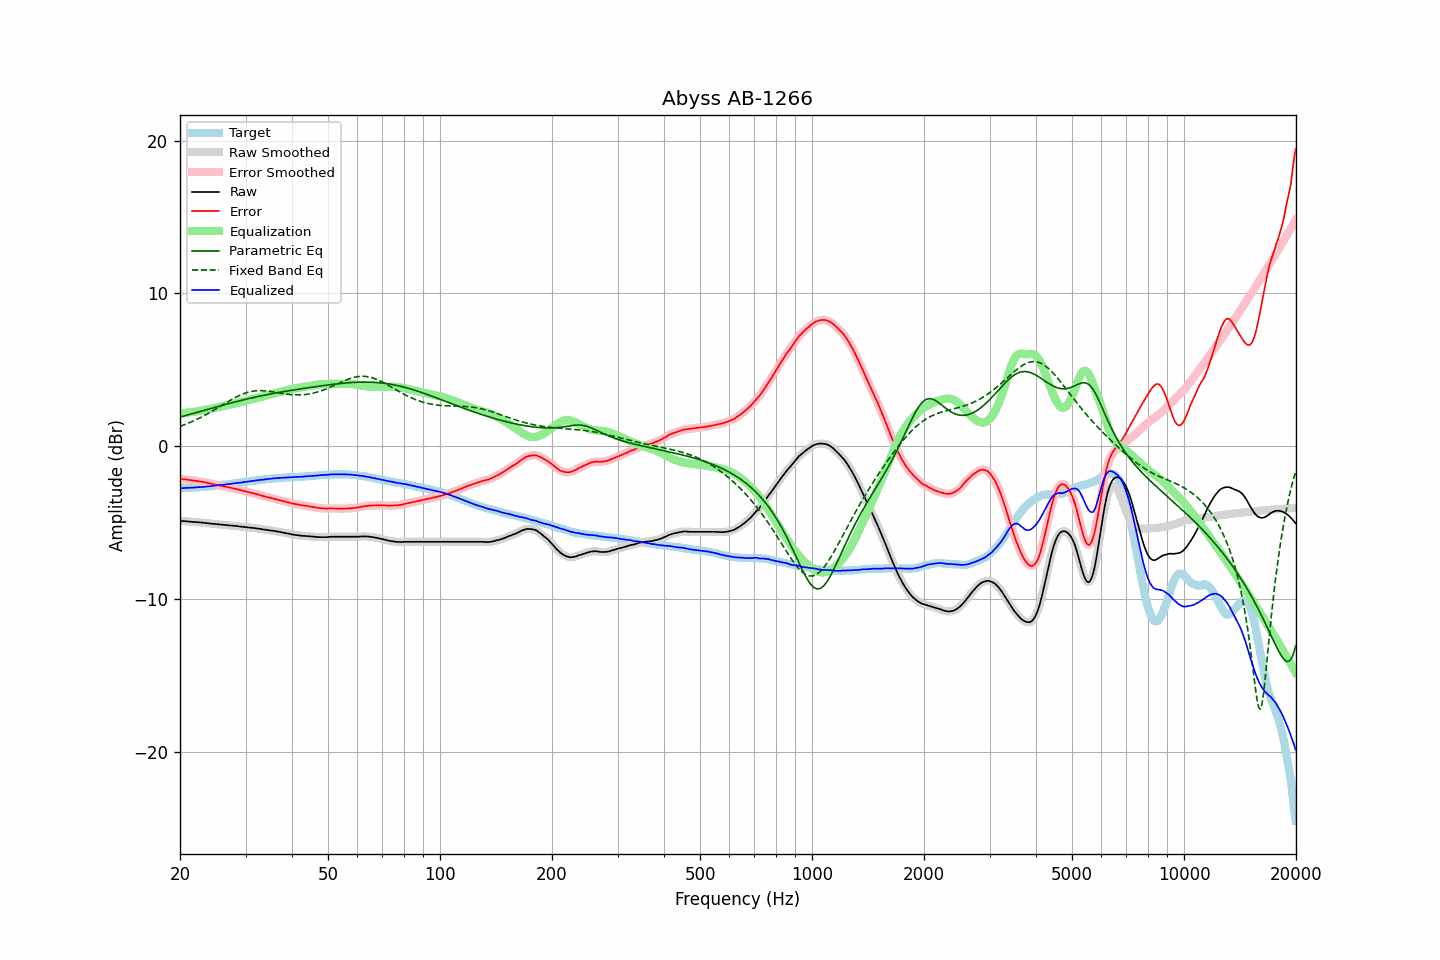

The data file committed next to this chart (first rows):
frequency, raw, error, smoothed, error_smoothed, equalization, parametric_eq, fixed_band_eq, equalized_raw, equalized_smoothed, target
20.00, -4.89, -2.13, -4.89, -2.13, 2.13, 1.90, 1.30, -2.76, -2.76, -2.76
20.20, -4.90, -2.14, -4.90, -2.15, 2.15, 1.93, 1.34, -2.75, -2.75, -2.76
20.40, -4.91, -2.16, -4.91, -2.16, 2.16, 1.96, 1.38, -2.75, -2.75, -2.75
20.61, -4.91, -2.17, -4.91, -2.17, 2.17, 1.99, 1.42, -2.74, -2.74, -2.74
20.81, -4.92, -2.18, -4.92, -2.19, 2.19, 2.02, 1.46, -2.73, -2.73, -2.74
21.02, -4.93, -2.20, -4.93, -2.20, 2.20, 2.05, 1.50, -2.73, -2.73, -2.73
21.23, -4.94, -2.21, -4.94, -2.22, 2.22, 2.08, 1.54, -2.72, -2.72, -2.73
21.44, -4.95, -2.23, -4.95, -2.23, 2.23, 2.11, 1.59, -2.72, -2.72, -2.72
21.66, -4.96, -2.25, -4.96, -2.25, 2.24, 2.14, 1.63, -2.72, -2.71, -2.71
21.87, -4.97, -2.26, -4.97, -2.26, 2.26, 2.17, 1.68, -2.71, -2.71, -2.71
22.09, -4.97, -2.27, -4.97, -2.27, 2.27, 2.19, 1.73, -2.70, -2.70, -2.70
22.31, -4.98, -2.29, -4.98, -2.29, 2.29, 2.22, 1.78, -2.69, -2.69, -2.69
22.54, -4.99, -2.30, -4.99, -2.30, 2.30, 2.25, 1.83, -2.68, -2.68, -2.69
22.76, -5.00, -2.32, -5.00, -2.32, 2.32, 2.28, 1.88, -2.68, -2.68, -2.68
22.99, -5.01, -2.34, -5.01, -2.34, 2.34, 2.31, 1.94, -2.67, -2.67, -2.67
23.22, -5.02, -2.36, -5.02, -2.36, 2.36, 2.34, 1.99, -2.66, -2.66, -2.66
23.45, -5.03, -2.38, -5.03, -2.38, 2.38, 2.37, 2.05, -2.65, -2.65, -2.65
23.69, -5.04, -2.40, -5.04, -2.40, 2.40, 2.40, 2.11, -2.64, -2.64, -2.64
23.92, -5.06, -2.43, -5.06, -2.42, 2.42, 2.43, 2.17, -2.64, -2.63, -2.63
24.16, -5.07, -2.45, -5.07, -2.45, 2.45, 2.46, 2.23, -2.62, -2.62, -2.62
24.40, -5.08, -2.47, -5.08, -2.47, 2.47, 2.49, 2.29, -2.61, -2.61, -2.61
24.65, -5.09, -2.50, -5.09, -2.49, 2.49, 2.52, 2.35, -2.60, -2.60, -2.59
24.89, -5.10, -2.52, -5.10, -2.52, 2.51, 2.55, 2.41, -2.59, -2.59, -2.58
25.14, -5.11, -2.54, -5.11, -2.54, 2.54, 2.58, 2.48, -2.57, -2.57, -2.57
25.39, -5.12, -2.56, -5.12, -2.56, 2.56, 2.61, 2.54, -2.56, -2.56, -2.56
25.65, -5.13, -2.57, -5.13, -2.58, 2.58, 2.64, 2.61, -2.55, -2.55, -2.55
25.91, -5.14, -2.60, -5.14, -2.60, 2.60, 2.67, 2.67, -2.54, -2.54, -2.54
26.16, -5.15, -2.62, -5.15, -2.62, 2.62, 2.70, 2.73, -2.53, -2.53, -2.53
26.43, -5.16, -2.64, -5.16, -2.64, 2.64, 2.72, 2.80, -2.52, -2.52, -2.52
26.69, -5.17, -2.66, -5.17, -2.66, 2.67, 2.75, 2.86, -2.50, -2.50, -2.51
26.96, -5.18, -2.69, -5.18, -2.69, 2.69, 2.78, 2.92, -2.49, -2.49, -2.49
27.23, -5.19, -2.71, -5.19, -2.71, 2.71, 2.81, 2.99, -2.48, -2.48, -2.48
27.50, -5.20, -2.74, -5.20, -2.74, 2.74, 2.84, 3.05, -2.46, -2.46, -2.46
27.77, -5.21, -2.76, -5.21, -2.76, 2.76, 2.86, 3.11, -2.45, -2.45, -2.45
28.05, -5.22, -2.79, -5.22, -2.79, 2.79, 2.89, 3.16, -2.43, -2.43, -2.43
28.33, -5.23, -2.81, -5.23, -2.81, 2.81, 2.92, 3.22, -2.42, -2.42, -2.42
28.62, -5.24, -2.84, -5.24, -2.84, 2.84, 2.94, 3.27, -2.40, -2.40, -2.40
28.90, -5.26, -2.87, -5.26, -2.86, 2.86, 2.97, 3.32, -2.40, -2.39, -2.39
29.19, -5.27, -2.90, -5.27, -2.89, 2.89, 3.00, 3.37, -2.38, -2.38, -2.37
29.48, -5.28, -2.91, -5.28, -2.92, 2.92, 3.02, 3.41, -2.36, -2.36, -2.36
29.78, -5.29, -2.94, -5.29, -2.94, 2.94, 3.05, 3.45, -2.35, -2.35, -2.35
30.08, -5.30, -2.96, -5.30, -2.97, 2.97, 3.07, 3.49, -2.33, -2.33, -2.34
30.38, -5.32, -3.00, -5.32, -3.00, 2.99, 3.10, 3.52, -2.32, -2.32, -2.32
30.68, -5.33, -3.02, -5.33, -3.02, 3.02, 3.12, 3.55, -2.31, -2.31, -2.31
30.99, -5.34, -3.05, -5.34, -3.05, 3.05, 3.15, 3.57, -2.29, -2.29, -2.29
31.30, -5.35, -3.07, -5.35, -3.07, 3.07, 3.17, 3.59, -2.28, -2.28, -2.28
31.61, -5.36, -3.10, -5.36, -3.10, 3.10, 3.19, 3.61, -2.26, -2.26, -2.26
31.93, -5.38, -3.12, -5.38, -3.12, 3.13, 3.22, 3.62, -2.25, -2.25, -2.25
32.24, -5.39, -3.15, -5.39, -3.15, 3.15, 3.24, 3.63, -2.24, -2.24, -2.24
32.57, -5.41, -3.18, -5.41, -3.18, 3.18, 3.26, 3.64, -2.23, -2.22, -2.23
32.89, -5.42, -3.21, -5.42, -3.21, 3.21, 3.29, 3.64, -2.21, -2.21, -2.21
33.22, -5.44, -3.24, -5.44, -3.24, 3.24, 3.31, 3.64, -2.20, -2.20, -2.20
33.55, -5.46, -3.28, -5.46, -3.27, 3.27, 3.33, 3.63, -2.19, -2.18, -2.18
33.89, -5.47, -3.30, -5.47, -3.30, 3.30, 3.35, 3.62, -2.17, -2.17, -2.17
34.23, -5.49, -3.33, -5.49, -3.33, 3.33, 3.37, 3.61, -2.16, -2.16, -2.15
34.57, -5.50, -3.35, -5.50, -3.36, 3.35, 3.39, 3.60, -2.15, -2.15, -2.15
34.92, -5.52, -3.38, -5.52, -3.38, 3.38, 3.41, 3.59, -2.14, -2.14, -2.14
35.27, -5.53, -3.41, -5.53, -3.40, 3.41, 3.43, 3.57, -2.12, -2.12, -2.12
35.62, -5.54, -3.43, -5.54, -3.43, 3.43, 3.45, 3.55, -2.11, -2.11, -2.11
35.97, -5.56, -3.46, -5.56, -3.46, 3.46, 3.47, 3.53, -2.10, -2.10, -2.10
... 635 more rows
